20-way image classification set "dataset" from GitHub (Surfersunny/SmartcarRaceIntelligentVision); label vocabulary: mickey mouse, pikachu, spongebob squarepants, pleasant sheep, donald duck, nezha, big head son, gg bond, calabash brothers, grey wolf, num0, num1, num2, num3, num4, num5, num6, num7, num8, num9.

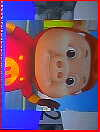
Label: gg bond

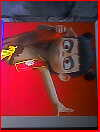
Label: nezha

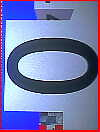
Label: num0

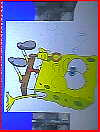
Label: spongebob squarepants

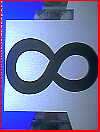
Label: num8

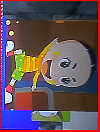
Label: big head son
